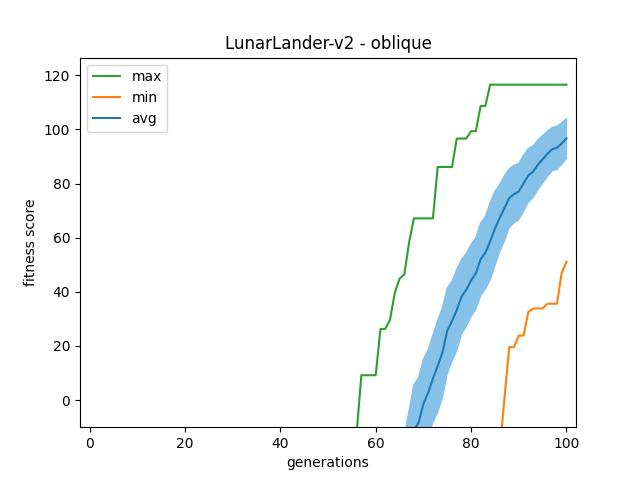

Data behind this chart, as committed beside it:
gen	nevals	avg	std	min	max
0	100	-505.4	367.3	-1000	-144.3
1	100	-237	145.7	-1000	-126.8
2	100	-181.3	30.01	-296.7	-126.8
3	100	-169.2	25.35	-290	-126.8
4	100	-161.3	18.3	-225.8	-126.8
5	100	-155.2	13.68	-213.5	-126.8
6	100	-151.4	11.66	-187.2	-106.5
7	100	-147.8	12.6	-187.2	-92.62
8	100	-146.1	11.51	-187.2	-92.62
9	100	-144	10.65	-169.5	-92.62
10	100	-141.6	10.88	-166.2	-92.62
11	100	-140.3	10.66	-166.2	-92.62
12	100	-139.6	10.3	-163.4	-92.62
13	100	-138.3	9.916	-155.5	-92.62
14	100	-136.5	10.95	-155.5	-92.62
15	100	-133.8	13.08	-152.9	-83.9
16	100	-130.4	14.99	-152.9	-76.77
17	100	-127.8	16.15	-152.9	-76.77
18	100	-124.1	18.14	-152.9	-74
19	100	-122	18.48	-152.9	-74
20	100	-118.3	19.22	-152.9	-71.89
21	100	-115	19.93	-143.8	-68.89
22	100	-111.9	19.23	-143.8	-68.89
23	100	-108.5	19.04	-143.8	-68.89
24	100	-106.8	18.18	-143.8	-68.89
25	100	-105	18.01	-143.8	-68.89
26	100	-103.5	17.65	-143.8	-68.89
27	100	-101.3	16.88	-141.4	-68.89
28	100	-98.68	16.11	-141.4	-51.21
29	100	-96.9	15.59	-141.4	-51.21
30	100	-94.15	14.73	-141.4	-51.21
31	100	-93.24	14.67	-141.4	-51.21
32	100	-91.21	14.37	-141.4	-51.21
33	100	-89.56	14.82	-141.4	-50.6
34	100	-88.03	13.9	-131.7	-47.63
35	100	-86.3	14.16	-131.7	-47.63
36	100	-84.96	14.05	-131.7	-47.63
37	100	-83.52	14.17	-131.7	-47.02
38	100	-82.02	13.3	-123.8	-47.02
39	100	-81.33	13.28	-123.8	-47.02
40	100	-79.97	13.59	-123.8	-47.02
41	100	-78.58	13	-114.6	-47.02
42	100	-76.43	13.69	-114.6	-42.29
43	100	-74.48	14.35	-114.6	-42.29
44	100	-72.85	14.68	-114.6	-42.29
45	100	-71.84	15.24	-114.6	-39.9
46	100	-71.09	14.96	-114.6	-39.9
47	100	-69.15	13.65	-99.67	-39.9
48	100	-66.94	13.87	-99.67	-23.14
49	100	-66.08	14.38	-99.67	-23.14
50	100	-64.26	14.79	-99.67	-23.14
51	100	-63.48	14.68	-99.67	-23.14
52	100	-61.47	14.33	-99.67	-23.14
53	100	-59.98	13.9	-99.67	-23.14
54	100	-58.14	14.02	-99.67	-23.14
55	100	-57.22	14.69	-99.67	-12.25
56	100	-54.82	14.86	-99.67	-12.25
57	100	-52.45	15.88	-91.3	9.195
58	100	-51.65	16.15	-91.3	9.195
59	100	-48.45	18.51	-91.3	9.195
... 41 more rows
